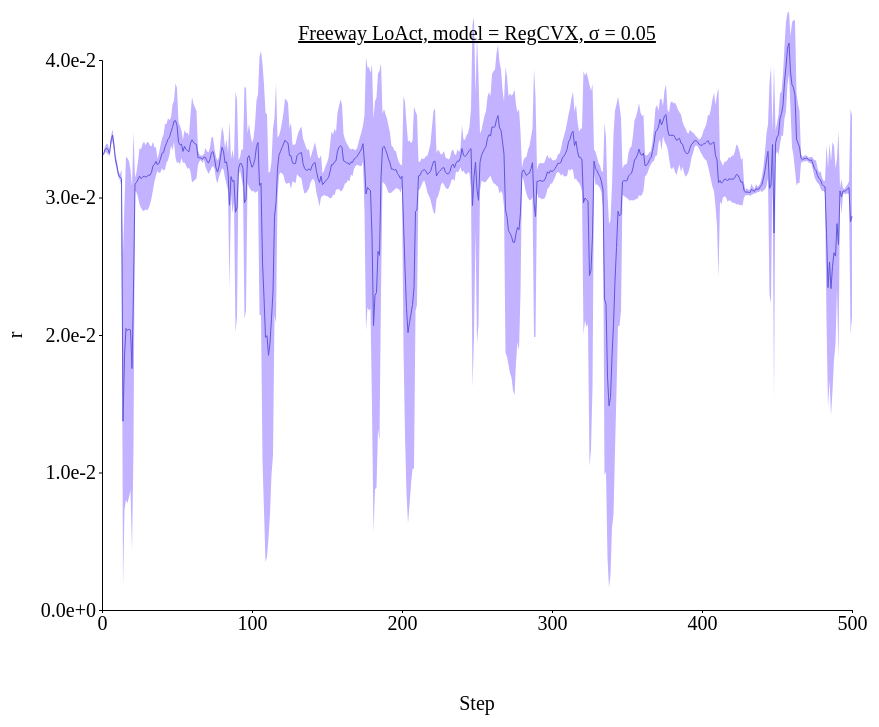
D3 v4 page, settled after 480 driven frames (8 s of simulated time); the page loaded 1 data file(s).



// set the dimensions and margins of the graph
var margin = {top: 100, right: 450, bottom: 200, left: 100},
// var margin = {top: 1, right: 3, bottom: 3, left: 6},
    width = 1300 - margin.left - margin.right,
    height = 850 - margin.top - margin.bottom;

// append the svg object to the body of the page
var svg = d3.select("#my_dataviz")
  .append("svg")
    .attr("width", width + margin.left + margin.right)
    .attr("height", height + margin.top + margin.bottom)
  .append("g")
    .attr("transform",
          "translate(" + margin.left + "," + margin.top + ")");

//Read the data
d3.csv('./data/data_1207_Freeway_stepwise_RegCVX/Freeway_stepwise_sigma-0.05.csv',function(data) {
  // console.log(data)
  // Add X axis --> it is a date format
  var x = d3.scaleLinear()
    .domain([0,500])
    .range([ 0, width ]);
  svg.append("g")
    .style("font", "20px times")
    .attr("transform", "translate(0," + height + ")")
    .call(d3.axisBottom(x)
    .tickValues([0, 100, 200, 300, 400, 500])
    .tickSize(3));

  // text label for the x axis
  svg.append("text")             
      .attr("transform",
            "translate(" + (width/2) + " ," + 
                           (height + margin.top) + ")")
      .style("font-size", "20px")
      .style("text-anchor", "middle")
      .text("Step");

  // Add Y axis
  var y = d3.scaleLinear()
    .domain([0, 0.04])
    .range([ height, 0 ]);
  svg.append("g")
    .style("font", "20px times")
    .call(d3.axisLeft(y)
    .tickValues([0, 0.01, 0.02, 0.03, 0.04])
    .tickFormat(d3.format(".1e"))
    .tickSize(3));
  
  // text label for the y axis
  svg.append("text")
      .attr("transform", "rotate(-90)")
      .attr("y", 0 - margin.left)
      .attr("x",0 - (height / 2))
      .attr("dy", "1em")
      .style("font-size", "20px")
      .style("text-anchor", "middle")
      .text("r"); 

  // This allows to find the closest X index of the mouse:
  var bisect = d3.bisector(function(d) { return d.x; }).left;

  // Create the circle that travels along the curve of chart
  var focus = svg
    .append('g')
    .append('circle')
      .style("fill", "none")
      .attr("stroke", "black")
      .attr('r', 4.0)
      .style("opacity", 0)

  // Create the text that travels along the curve of chart
  var focusText = svg
    .append('g')
    .append('text')
      .style("opacity", 0)
      .attr("text-anchor", "left")
      .attr("alignment-baseline", "middle")
  
  svg.append("path")
      .datum(data)
      .attr("fill", d3.color('#5f57db').brighter(2))
      .attr("stroke", "none")
      .attr("d", d3.area()
      .x(function(d) { return x(d.x) })
      .y0(function(d) { return y(d.y_hi) })
      .y1(function(d) { return y(d.y_lo) })
      )

  // Add the line
  svg
    .append("path")
    .datum(data)
    .attr("fill", "none")
    // .attr("stroke", "steelblue")
    .attr("stroke", '#5f57db')
    .attr("stroke-width", 1)
    .attr("d", d3.line()
      .x(function(d) { return x(d.x) })
      .y(function(d) { return y(d.y) })
      )

  // Create a rect on top of the svg area: this rectangle recovers mouse position
  svg
    .append('rect')
    .style("fill", "none")
    .style("pointer-events", "all")
    .attr('width', width)
    .attr('height', height)
    .on('mouseover', mouseover)
    .on('mousemove', mousemove)
    .on('mouseout', mouseout);

  svg.append("text")
    .attr("x", (width / 2))             
    .attr("y", -20)
    .attr("text-anchor", "middle")  
    .style("font-size", "20px") 
    .style("text-decoration", "underline")  
    .text("Freeway LoAct, model = RegCVX, σ = 0.05")

  // What happens when the mouse move -> show the annotations at the right positions.
  function mouseover() {
    focus.style("opacity", 1)
    focusText.style("opacity",1)
    focusText.style("font-size", "20px")
  }

  function mousemove() {
    // recover coordinate we need
    var x0 = x.invert(d3.mouse(this)[0]);
    var i = bisect(data, x0, 1);
    selectedData = data[i]
    focus
      .attr("cx", x(selectedData.x))
      .attr("cy", y(selectedData.y))
    focusText
      .html("(" + selectedData.x + ", " + d3.format(".1e")(selectedData.y) + ")")
      .attr("x", 700)
      .attr("y", 20)
      // .attr("x", x(selectedData.x)+5)
      // .attr("y", y(selectedData.y))
    }
  function mouseout() {
    focus.style("opacity", 0)
    focusText.style("opacity", 0)
  }

});



### data: data/data_1207_Freeway_stepwise_RegCVX/Freeway_stepwise_sigma-0.05.csv
x, y, R_std, y_hi, y_lo
1, 0.03312, 0.0001245, 0.03325, 0.033
2, 0.03351, 0.0001977, 0.03371, 0.03331
3, 0.03358, 0.0003234, 0.0339, 0.03325
4, 0.03351, 0.0003586, 0.03386, 0.03315
5, 0.0332, 0.0001896, 0.03339, 0.03301
6, 0.03412, 0.0003203, 0.03444, 0.0338
7, 0.03453, 0.0004305, 0.03496, 0.0341
8, 0.03378, 0.0004632, 0.03424, 0.03332
9, 0.03273, 0.0002946, 0.03303, 0.03244
10, 0.03226, 0.0003825, 0.03265, 0.03188
11, 0.03165, 0.0002133, 0.03186, 0.03143
12, 0.03148, 0.0002116, 0.03169, 0.03127
13, 0.03138, 0.0006394, 0.03201, 0.03074
14, 0.01373, 0.01217, 0.0259, 0.001559
15, 0.01849, 0.01116, 0.02965, 0.007327
16, 0.02048, 0.01248, 0.03296, 0.008002
17, 0.02031, 0.01254, 0.03285, 0.007771
18, 0.02043, 0.01221, 0.03264, 0.008225
19, 0.02037, 0.01165, 0.03202, 0.008712
20, 0.01756, 0.01325, 0.03081, 0.004311
21, 0.02329, 0.01149, 0.03478, 0.0118
22, 0.03096, 0.0004669, 0.03143, 0.0305
23, 0.0311, 0.0007397, 0.03184, 0.03036
24, 0.03132, 0.001277, 0.03259, 0.03004
25, 0.03155, 0.002038, 0.03359, 0.02952
26, 0.03138, 0.002123, 0.0335, 0.02925
27, 0.03146, 0.002417, 0.03388, 0.02905
28, 0.03156, 0.002519, 0.03408, 0.02904
29, 0.03148, 0.002328, 0.03381, 0.02915
30, 0.03154, 0.002482, 0.03402, 0.02906
31, 0.03161, 0.002404, 0.03402, 0.02921
32, 0.03162, 0.002136, 0.03376, 0.02949
33, 0.03184, 0.001888, 0.03372, 0.02995
34, 0.03231, 0.001738, 0.03405, 0.03057
35, 0.0324, 0.001228, 0.03363, 0.03118
36, 0.03263, 0.001014, 0.03364, 0.03162
37, 0.03237, 0.0004461, 0.03282, 0.03192
38, 0.0325, 0.0007175, 0.03322, 0.03179
39, 0.03281, 0.0009792, 0.03379, 0.03183
40, 0.03321, 0.001078, 0.03429, 0.03214
41, 0.03327, 0.001296, 0.03456, 0.03197
42, 0.03368, 0.001642, 0.03532, 0.03204
43, 0.03394, 0.001423, 0.03536, 0.03252
44, 0.03424, 0.001518, 0.03575, 0.03272
45, 0.03437, 0.001261, 0.03563, 0.03311
46, 0.03478, 0.001009, 0.03579, 0.03377
47, 0.03509, 0.001662, 0.03675, 0.03343
48, 0.03555, 0.001503, 0.03705, 0.03405
49, 0.03559, 0.002708, 0.0383, 0.03289
50, 0.03523, 0.002743, 0.03797, 0.03249
51, 0.03403, 0.00142, 0.03545, 0.03261
52, 0.03382, 0.001405, 0.03523, 0.03242
53, 0.03387, 0.001001, 0.03487, 0.03287
54, 0.03335, 0.0008258, 0.03418, 0.03253
55, 0.03372, 0.00118, 0.0349, 0.03254
56, 0.03351, 0.001168, 0.03468, 0.03234
57, 0.0334, 0.001323, 0.03472, 0.03207
58, 0.03334, 0.001145, 0.03448, 0.03219
59, 0.03395, 0.002075, 0.03603, 0.03188
60, 0.0342, 0.00309, 0.03729, 0.03111
... 440 more rows